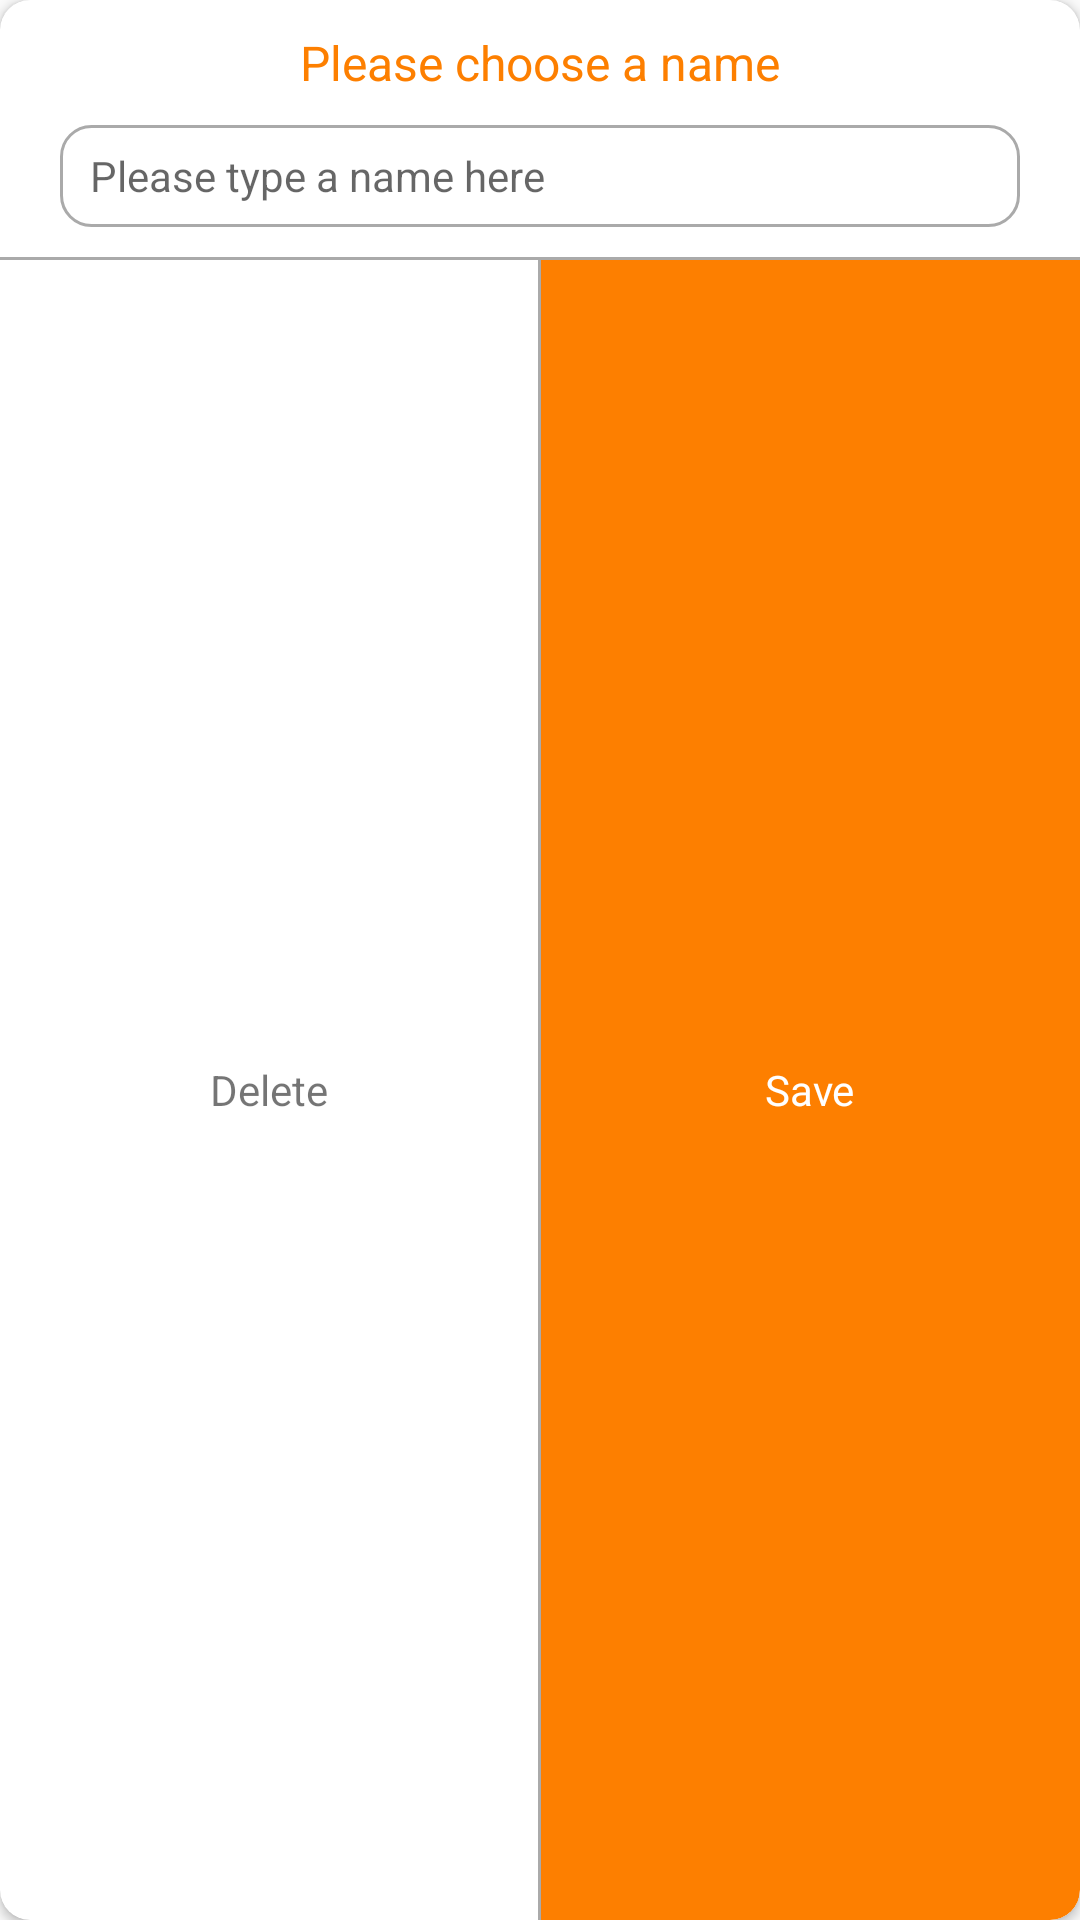

Here is an Android app screen rendered from its layout file. Give the layout XML and the strings, colors and styles it references.
<!-- AndroidManifest.xml: application theme AppTheme -->
<!-- res/layout/dialog_save.xml -->
<?xml version="1.0" encoding="utf-8"?>
<android.support.v7.widget.CardView xmlns:android="http://schemas.android.com/apk/res/android"
    xmlns:app="http://schemas.android.com/apk/res-auto"
    android:layout_width="match_parent"
    android:layout_height="130dp"
    android:orientation="vertical"
    app:cardBackgroundColor="@android:color/white"
    app:cardCornerRadius="10dp">

    <LinearLayout
        android:layout_width="match_parent"
        android:layout_height="wrap_content"
        android:orientation="vertical">

        <LinearLayout
            android:layout_width="match_parent"
            android:layout_height="wrap_content"
            android:layout_marginBottom="10dp"
            android:layout_marginLeft="20dp"
            android:layout_marginRight="20dp"
            android:layout_marginTop="10dp"
            android:orientation="vertical">

            <TextView
                android:layout_width="wrap_content"
                android:layout_height="wrap_content"
                android:layout_gravity="center"
                android:gravity="center"
                android:text="@string/text_save_record"
                android:textColor="@color/primary"
                android:textSize="16sp" />

            <EditText
                android:layout_width="match_parent"
                android:layout_height="34dp"
                android:id="@+id/edt_name"
                android:layout_marginTop="10dp"
                android:background="@drawable/edittext_border"
                android:hint="@string/text_save_record_hint"
                android:paddingLeft="10dp"
                android:paddingRight="10dp"
                android:textColor="@android:color/black"
                android:textSize="14sp" />
        </LinearLayout>

        <View
            android:layout_width="match_parent"
            android:layout_height="1dp"
            android:background="@android:color/darker_gray" />

        <LinearLayout
            android:layout_width="match_parent"
            android:layout_height="wrap_content"
            android:orientation="horizontal"
            android:weightSum="2">

            <RelativeLayout
                android:layout_width="0dp"
                android:id="@+id/rl_delete"
                android:layout_height="match_parent"
                android:layout_weight="1">

                <TextView
                    android:layout_width="wrap_content"
                    android:layout_height="wrap_content"
                    android:layout_centerInParent="true"
                    android:text="@string/text_delete"
                    android:textSize="14sp"/>
            </RelativeLayout>

            <View
                android:layout_width="1dp"
                android:layout_height="match_parent"
                android:background="@android:color/darker_gray" />

            <RelativeLayout
                android:layout_width="0dp"
                android:id="@+id/rl_save"
                android:layout_height="match_parent"
                android:background="@drawable/bg_button_round"
                android:layout_weight="1">

                <TextView
                    android:layout_width="wrap_content"
                    android:layout_height="wrap_content"
                    android:layout_centerInParent="true"
                    android:text="@string/text_save"
                    android:textColor="@android:color/white"
                    android:textSize="14sp"/>
            </RelativeLayout>
        </LinearLayout>
    </LinearLayout>
</android.support.v7.widget.CardView>
<!-- resources referenced by this layout -->
<resources>
  <color name="primary">#FD7F00</color>
  <!-- drawable bg_button_round (drawable) -->
  <?xml version="1.0" encoding="utf-8"?>
  <shape xmlns:android="http://schemas.android.com/apk/res/android"
      android:shape="rectangle" android:padding="10dp">
      <solid android:color="@color/primary"/>
      <corners
          android:bottomRightRadius="10dp"/>
  </shape>
  <!-- drawable edittext_border (drawable) -->
  <?xml version="1.0" encoding="utf-8"?>
  <shape xmlns:android="http://schemas.android.com/apk/res/android"
      android:shape="rectangle" android:padding="10dp">
      <solid android:color="@android:color/white"/>
      <stroke android:color="@android:color/darker_gray" android:width="1dp"/>
      <corners
          android:radius="10dp"/>
  </shape>
  <string name="text_delete">Delete</string>
  <string name="text_save">Save</string>
  <string name="text_save_record">Please choose a name</string>
  <string name="text_save_record_hint">Please type a name here</string>
  <style name="AppTheme" parent="AppTheme.Base">
          <item name="colorPrimary">@color/primary</item>
          <item name="colorPrimaryDark">@color/primary_dark</item>
  
          <item name="android:windowNoTitle">false</item>
          <item name="windowActionBar">true</item>
      </style>
  <style name="AppTheme.Base" parent="Theme.AppCompat.Light"> </style>
  <color name="primary_dark">#f47c20</color>
</resources>
